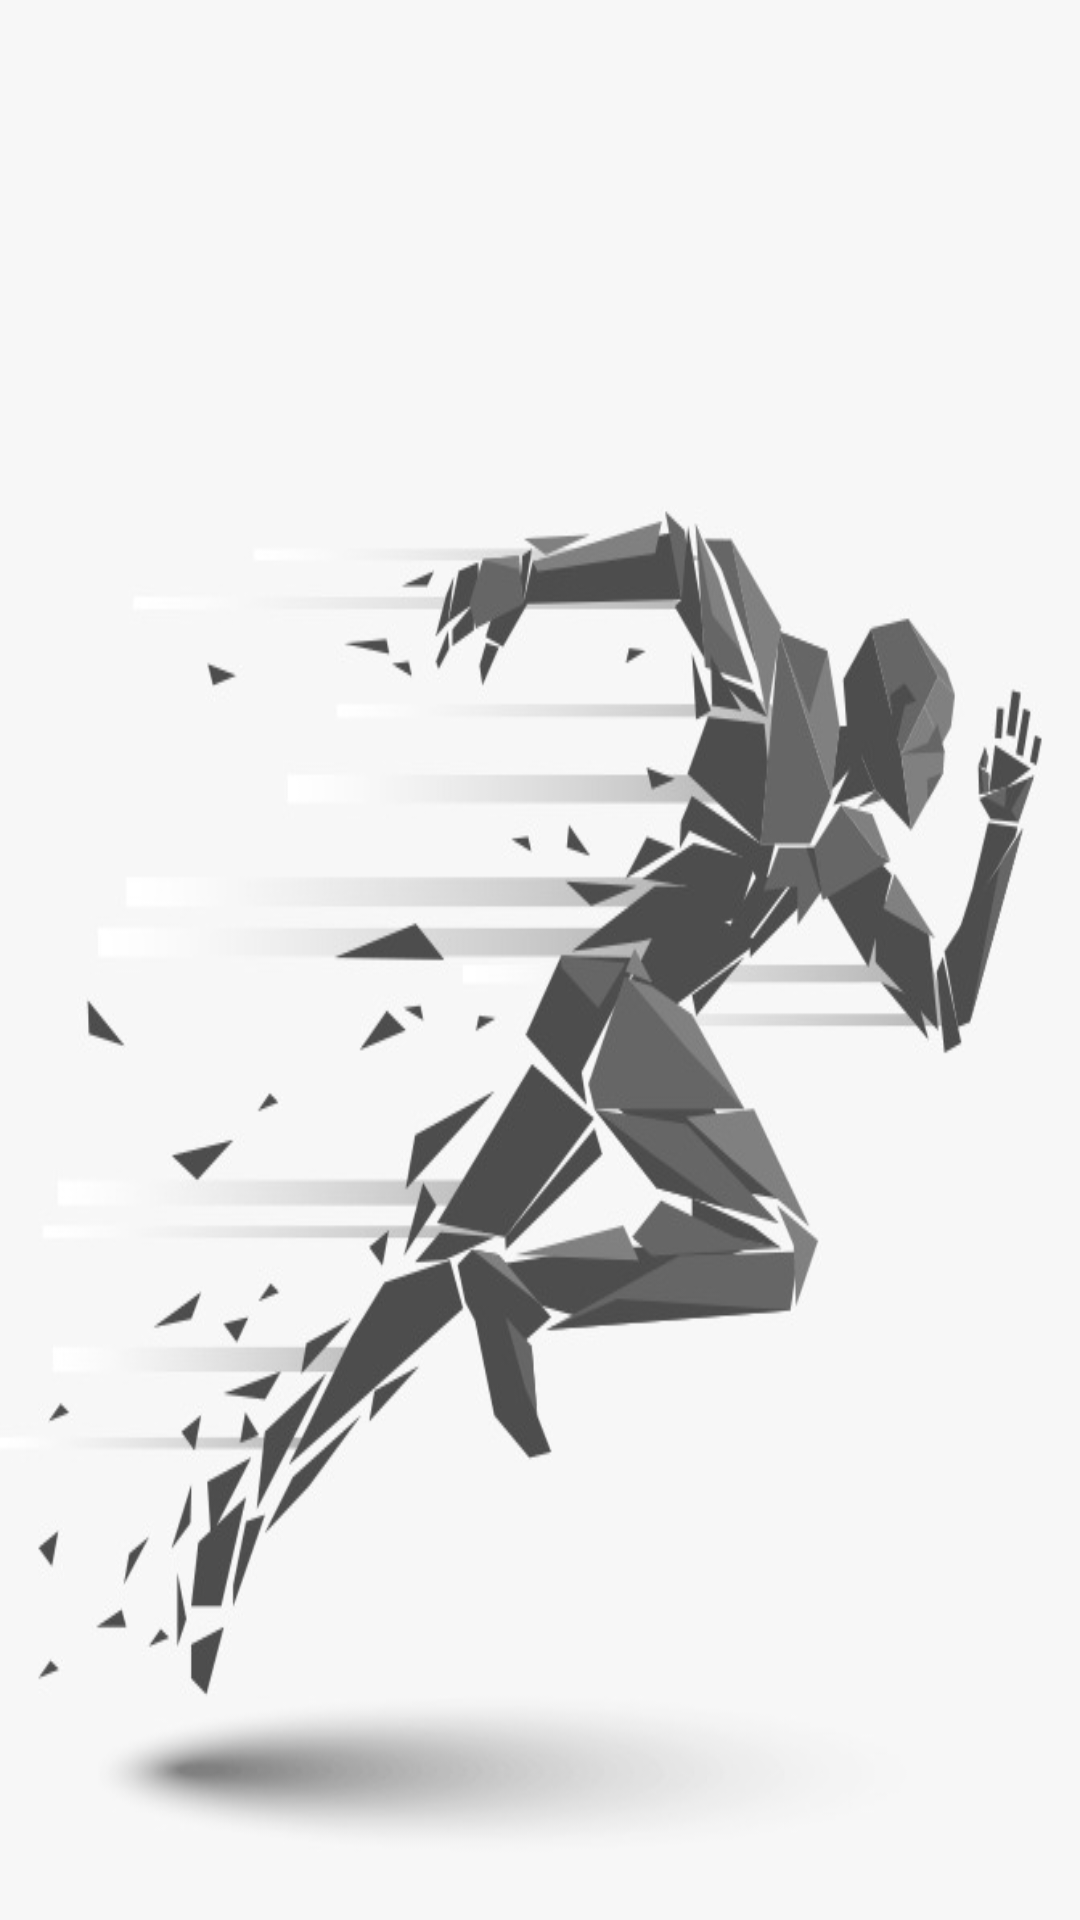

Android layout source for this screen:
<!-- AndroidManifest.xml: application theme Theme.Profitness -->
<!-- res/layout/activity_coach_list.xml -->
<?xml version="1.0" encoding="utf-8"?>
<androidx.constraintlayout.widget.ConstraintLayout xmlns:android="http://schemas.android.com/apk/res/android"
    xmlns:app="http://schemas.android.com/apk/res-auto"
    xmlns:tools="http://schemas.android.com/tools"
    android:layout_width="match_parent"
    android:layout_height="match_parent"
    tools:context=".CoachListActivity">

    <ScrollView
        android:layout_width="match_parent"
        android:layout_height="match_parent"
        android:background="@drawable/background"
        android:fillViewport="true">


        <LinearLayout
            android:id="@+id/listLayout"
            android:layout_width="match_parent"
            android:layout_height="wrap_content"
            android:gravity="top"
            android:orientation="vertical"
            android:paddingLeft="16dp"
            android:paddingRight="16dp">

            

        </LinearLayout>
    </ScrollView>


</androidx.constraintlayout.widget.ConstraintLayout>
<!-- resources referenced by this layout -->
<resources>
  <!-- drawable background: jpeg bitmap (drawable, 44371 bytes) -->
  <style name="Theme.Profitness" parent="Theme.MaterialComponents.DayNight.DarkActionBar">
          
          <item name="colorPrimary">@color/purple_500</item>
          <item name="colorPrimaryVariant">@color/purple_700</item>
          <item name="colorOnPrimary">@color/white</item>
          
          <item name="colorSecondary">@color/teal_200</item>
          <item name="colorSecondaryVariant">@color/teal_700</item>
          <item name="colorOnSecondary">@color/black</item>
          
          <item name="android:statusBarColor" tools:targetApi="l">?attr/colorPrimaryVariant</item>
          
      </style>
  <!-- not gathered from this repository: default colours our renderer supplied (Android Studio template values) -->
  <color name="purple_500">#FF6200EE</color>
  <color name="purple_700">#FF3700B3</color>
  <color name="teal_200">#FF03DAC5</color>
  <color name="teal_700">#FF018786</color>
  <color name="black">#FF000000</color>
  <color name="white">#FFFFFFFF</color>
</resources>
